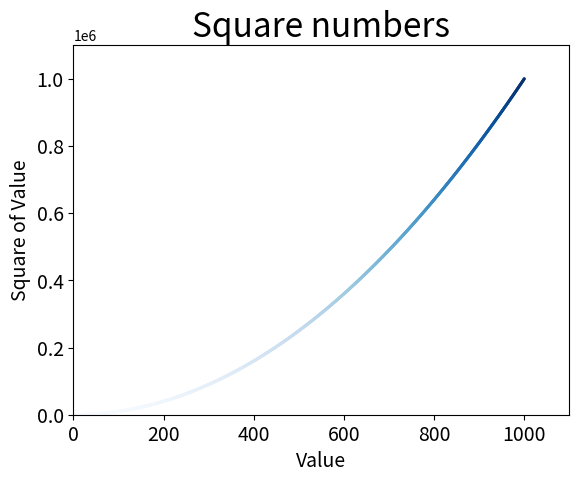

The matplotlib source for this figure:
#!/usr/bin/env python
# coding=utf-8
'''
[redacted]
Date         : 2021-11-18 20:25:06
LastEditTime : 2021-11-19 11:56:02
[redacted]
Description  : 绘制散点图并设置其样式
FilePath     : \simple_database\scatter_squares.py
self_motto   : 倘若自己都不为自己活出自己的人生，那还有谁会为自己而活呢。
'''

import matplotlib.pyplot as plt

x_values = range(1, 1001)
y_values = [x**2 for x in x_values]

plt.scatter(x_values, y_values, c=y_values,
            cmap=plt.cm.Blues, edgecolors='none', s=5)

# 设置图表标题并给坐标加上标签
plt.title("Square numbers", fontsize=24)
plt.xlabel("Value", fontsize=14)
plt.ylabel("Square of Value", fontsize=14)

# 设置刻度标记的大小
plt.tick_params(axis='both', which='major', labelsize=14)

# 设置每个坐标轴的取值范围
plt.axis([0, 1100, 0, 1100000])  # x轴和y轴最小值最大值

# 保存图片 第一个参数为文件名，第二个参数将图表多余的空白区域裁减掉，若要保持，删除即可
plt.savefig("squares_plot.png", bbox_inches='tight')
